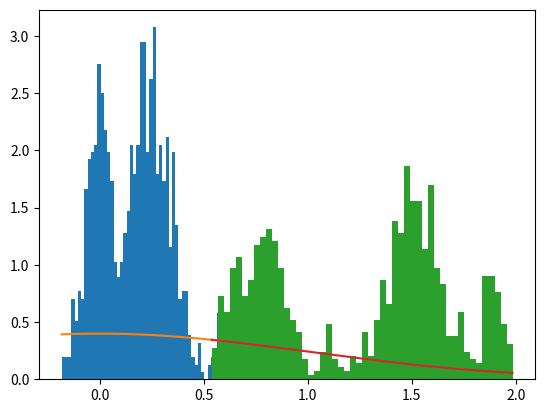

Write Python code to recreate this figure.
import numpy as np
from scipy.stats import norm
import math

class GaussianMHSampler():
	def __init__(self, means, stds, step_std):
		self.means = means
		self.stds = stds
		self.step_std = step_std
		self.current_sample = np.random.normal(loc=means, scale=stds)

	def sample(self):
		noise = np.random.normal(loc=0., scale=self.step_std, size=self.means.shape)
		next_sample = self.current_sample + noise
		
		# Metropolis-Hastings step, since we use a gaussian proposal and hence q(x_{t+1}|x_t) = q(x_t|x_{t+1}), those terms can be dropped
		alpha = np.exp(norm(loc=self.means, scale=self.stds).logpdf(next_sample) - norm(loc=self.means, scale=self.stds).logpdf(self.current_sample))
		alpha = np.minimum(alpha, 1.)
		uniform_samples = np.random.uniform(low=0., high=1., size=alpha.shape)
		self.current_sample = np.where(uniform_samples <= alpha, next_sample, self.current_sample)

		return self.current_sample

if __name__ == "__main__":
	from matplotlib import pyplot as plt
	NB_SAMPLES = 1000
	PRIOR_MEAN = 0.
	PRIOR_STD = math.sqrt(1.)
	STEP_STD = 0.02
	NB_POINTS_PLOT = 1000
	BINS = 50

	sampler = GaussianMHSampler(np.array([PRIOR_MEAN, PRIOR_MEAN]), np.array([PRIOR_STD, PRIOR_STD]), STEP_STD)

	samples_1 = []
	samples_2 = []
	for i in range(NB_SAMPLES):
		if i%1000 == 0:
			print("iteration {}".format(i))
		results = sampler.sample()
		#print("results = {}".format(results))
		samples_1.append(results[0])
		samples_2.append(results[1])

	def plot_samples(samples):
		plot_values = np.linspace(min(samples), max(samples), NB_POINTS_PLOT)
		densities = norm.pdf(plot_values, loc=PRIOR_MEAN, scale=PRIOR_STD)

		plt.hist(samples, bins=BINS, density=True)
		plt.plot(plot_values, densities)
		plt.show()

	plot_samples(samples_1)
	plot_samples(samples_2)


